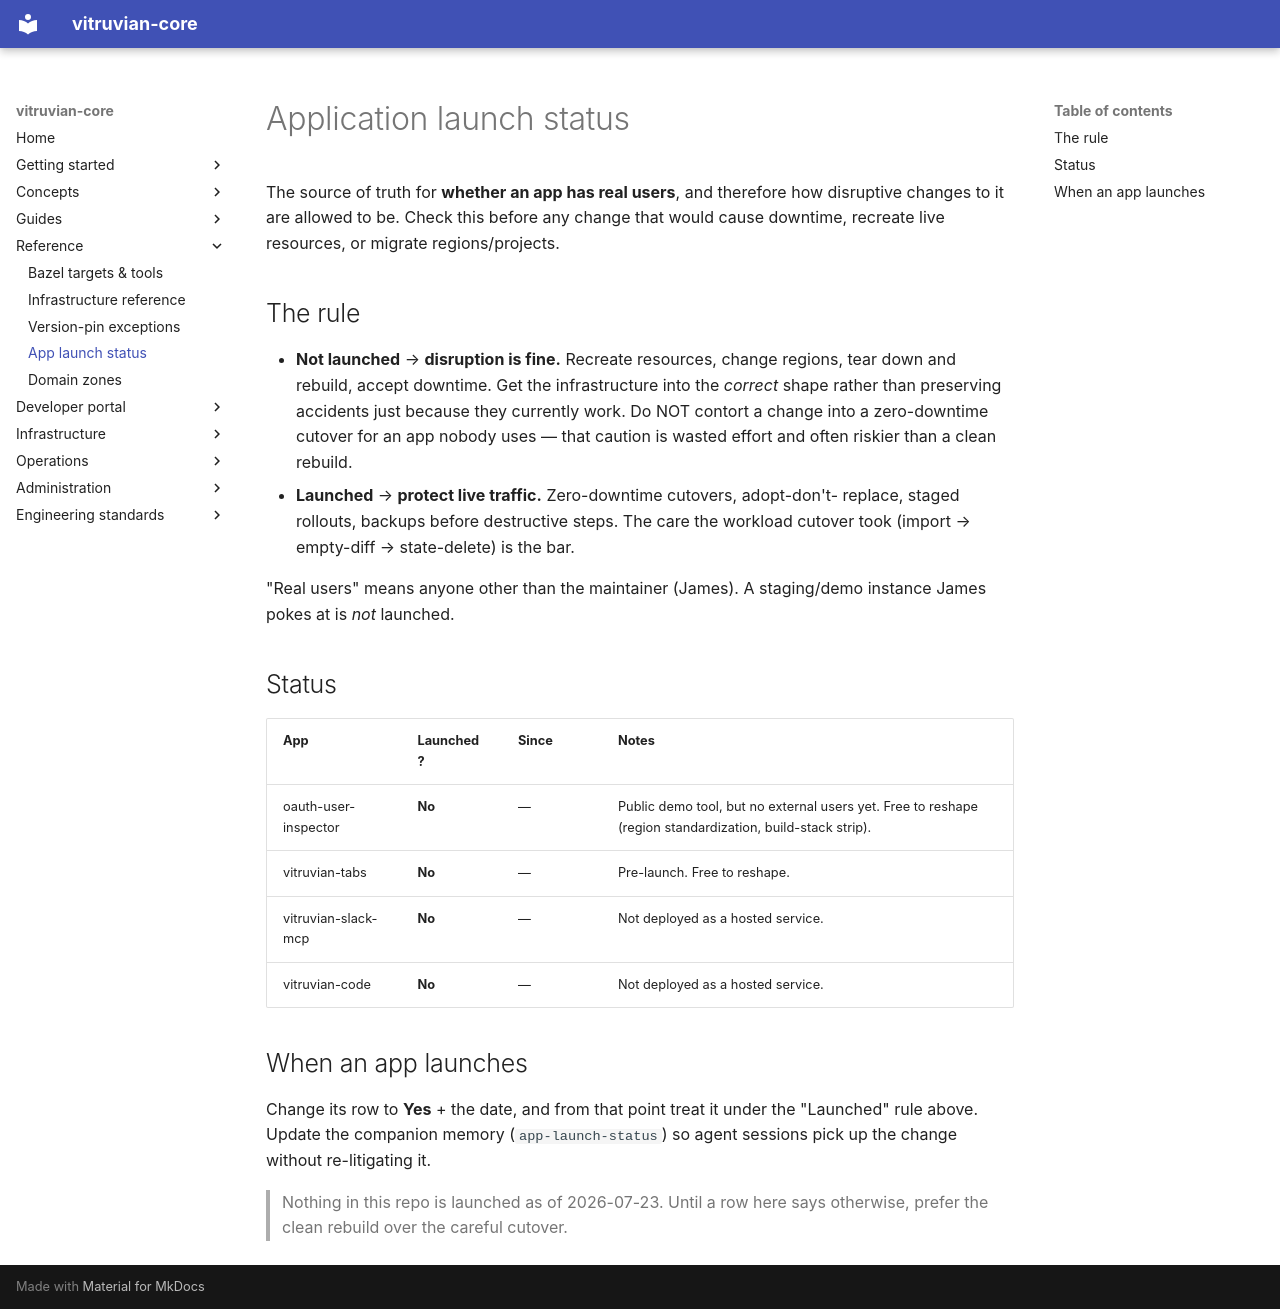

repository: VitruvianSoftware/vitruvian-core · page: engineering/app-launch-status/index.html · generator: mkdocs

# Application launch status

The source of truth for **whether an app has real users**, and therefore how
disruptive changes to it are allowed to be. Check this before any change that
would cause downtime, recreate live resources, or migrate regions/projects.

## The rule

- **Not launched** → **disruption is fine.** Recreate resources, change regions,
  tear down and rebuild, accept downtime. Get the infrastructure into the
  *correct* shape rather than preserving accidents just because they currently
  work. Do NOT contort a change into a zero-downtime cutover for an app nobody
  uses — that caution is wasted effort and often riskier than a clean rebuild.
- **Launched** → **protect live traffic.** Zero-downtime cutovers, adopt-don't-
  replace, staged rollouts, backups before destructive steps. The care the
  workload cutover took (import → empty-diff → state-delete) is the bar.

"Real users" means anyone other than the maintainer (James). A staging/demo
instance James pokes at is *not* launched.

## Status

| App | Launched? | Since | Notes |
| --- | --- | --- | --- |
| oauth-user-inspector | **No** | — | Public demo tool, but no external users yet. Free to reshape (region standardization, build-stack strip). |
| vitruvian-tabs | **No** | — | Pre-launch. Free to reshape. |
| vitruvian-slack-mcp | **No** | — | Not deployed as a hosted service. |
| vitruvian-code | **No** | — | Not deployed as a hosted service. |

## When an app launches

Change its row to **Yes** + the date, and from that point treat it under the
"Launched" rule above. Update the companion memory (`app-launch-status`) so
agent sessions pick up the change without re-litigating it.

> Nothing in this repo is launched as of 2026-07-23. Until a row here says
> otherwise, prefer the clean rebuild over the careful cutover.
